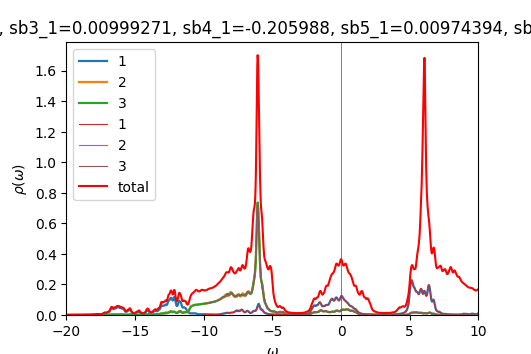

Source data for this figure (header and first rows):
w	up_1	up_2	up_3	down_1	down_2	down_3	cumul_up_1	cumul_up_2	cumul_up_3	cumul_down_1	cumul_down_2	cumul_down_3	
-20	0.0003954	0.0002188	0.0002197	9.712e-05	4.90425e-05	4.90393e-05	0	0	0	0	0	0
-19.98	0.0003959	0.0002199	0.0002206	9.7628e-05	4.91499e-05	4.91456e-05	9.89752e-06	5.4969e-06	5.51504e-06	2.4407e-06	1.22875e-06	1.22864e-06
-19.95	0.0003965	0.0002209	0.0002215	9.81535e-05	4.92579e-05	4.92525e-05	1.98092e-05	1.10206e-05	1.10528e-05	4.89454e-06	2.46019e-06	2.45995e-06
-19.93	0.0003979	0.0002221	0.0002225	9.86332e-05	4.93652e-05	4.9359e-05	2.97575e-05	1.65719e-05	1.66145e-05	7.36037e-06	3.69433e-06	3.69393e-06
-19.9	0.0004005	0.0002232	0.0002235	9.89914e-05	4.94704e-05	4.94641e-05	3.97709e-05	2.21518e-05	2.22019e-05	9.83515e-06	4.93108e-06	4.93053e-06
-19.88	0.0004043	0.0002244	0.0002246	9.92173e-05	4.95731e-05	4.95676e-05	4.98785e-05	2.77614e-05	2.78166e-05	1.23156e-05	6.17041e-06	6.16972e-06
-19.85	0.0004093	0.0002256	0.0002257	9.93797e-05	4.96747e-05	4.96706e-05	6.01098e-05	3.34019e-05	3.34603e-05	1.48001e-05	7.41228e-06	7.41149e-06
-19.82	0.0004155	0.0002269	0.000227	9.95528e-05	4.97768e-05	4.97742e-05	7.0497e-05	3.90748e-05	3.91348e-05	1.72889e-05	8.6567e-06	8.65584e-06
-19.8	0.0004232	0.0002283	0.0002283	9.97727e-05	4.988e-05	4.98788e-05	8.10762e-05	4.47819e-05	4.48421e-05	1.97832e-05	9.9037e-06	9.90281e-06
-19.77	0.0004325	0.0002297	0.0002297	0.0001	4.99845e-05	4.99846e-05	9.18875e-05	5.05253e-05	5.05845e-05	2.22844e-05	1.11533e-05	1.11524e-05
-19.75	0.0004433	0.0002313	0.0002312	0.0001004	5.00902e-05	5.00917e-05	0.000103	5.63071e-05	5.63638e-05	2.47938e-05	1.24056e-05	1.24047e-05
-19.73	0.0004547	0.0002328	0.0002327	0.0001008	5.0197e-05	5.01998e-05	0.0001143	6.21281e-05	6.21808e-05	2.73128e-05	1.36605e-05	1.36597e-05
-19.7	0.0004647	0.0002344	0.0002341	0.0001012	5.03047e-05	5.03089e-05	0.000126	6.79869e-05	6.80339e-05	2.98421e-05	1.49181e-05	1.49174e-05
-19.68	0.0004713	0.0002357	0.0002354	0.0001016	5.0413e-05	5.04186e-05	0.0001377	7.38793e-05	7.39183e-05	3.23824e-05	1.61784e-05	1.61779e-05
-19.65	0.0004746	0.0002369	0.0002365	0.000102	5.05216e-05	5.0528e-05	0.0001496	7.98015e-05	7.98297e-05	3.49329e-05	1.74415e-05	1.74411e-05
-19.62	0.0004771	0.0002381	0.0002375	0.0001024	5.06301e-05	5.06364e-05	0.0001615	8.57529e-05	8.57665e-05	3.74921e-05	1.87072e-05	1.8707e-05
-19.6	0.0004812	0.0002393	0.0002385	0.0001027	5.07387e-05	5.07441e-05	0.0001736	9.1736e-05	9.17301e-05	4.00584e-05	1.99757e-05	1.99756e-05
-19.57	0.0004878	0.0002408	0.0002397	0.0001029	5.08475e-05	5.08518e-05	0.0001858	9.7755e-05	9.77228e-05	4.26312e-05	2.12469e-05	2.12469e-05
-19.55	0.0004973	0.0002424	0.000241	0.0001032	5.09568e-05	5.096e-05	0.0001982	0.0001038	0.0001037	4.52101e-05	2.25208e-05	2.25209e-05
-19.52	0.0005086	0.0002441	0.0002423	0.0001034	5.10666e-05	5.1069e-05	0.0002109	0.0001099	0.0001098	4.77958e-05	2.37975e-05	2.37976e-05
-19.5	0.0005193	0.0002457	0.0002437	0.0001037	5.11772e-05	5.11789e-05	0.0002239	0.0001161	0.0001159	5.03889e-05	2.50769e-05	2.50771e-05
-19.48	0.0005269	0.0002471	0.0002451	0.000104	5.12884e-05	5.12897e-05	0.0002371	0.0001222	0.000122	5.29901e-05	2.63591e-05	2.63594e-05
-19.45	0.0005305	0.0002482	0.0002465	0.0001044	5.14004e-05	5.14012e-05	0.0002503	0.0001284	0.0001282	5.56e-05	2.76441e-05	2.76444e-05
-19.43	0.0005328	0.0002491	0.0002479	0.0001048	5.15131e-05	5.15136e-05	0.0002636	0.0001347	0.0001344	5.82194e-05	2.89319e-05	2.89322e-05
-19.4	0.0005365	0.0002501	0.0002494	0.0001052	5.16265e-05	5.16268e-05	0.0002771	0.0001409	0.0001406	6.08489e-05	3.02226e-05	3.02229e-05
-19.38	0.0005432	0.0002513	0.000251	0.0001056	5.17408e-05	5.17408e-05	0.0002906	0.0001472	0.0001469	6.3489e-05	3.15161e-05	3.15164e-05
-19.35	0.0005536	0.0002525	0.0002528	0.0001061	5.1856e-05	5.18558e-05	0.0003045	0.0001535	0.0001532	6.61406e-05	3.28125e-05	3.28128e-05
-19.32	0.0005677	0.000254	0.0002547	0.0001066	5.19723e-05	5.19719e-05	0.0003187	0.0001599	0.0001596	6.88045e-05	3.41118e-05	3.41121e-05
-19.3	0.000585	0.0002556	0.0002568	0.0001071	5.209e-05	5.20893e-05	0.0003333	0.0001663	0.000166	7.14818e-05	3.54141e-05	3.54143e-05
-19.27	0.0006036	0.0002572	0.000259	0.0001077	5.22093e-05	5.22083e-05	0.0003484	0.0001727	0.0001725	7.41741e-05	3.67193e-05	3.67195e-05
-19.25	0.0006205	0.0002589	0.0002613	0.0001084	5.23305e-05	5.23291e-05	0.0003639	0.0001792	0.000179	7.68831e-05	3.80276e-05	3.80278e-05
-19.23	0.0006326	0.0002605	0.0002633	0.0001091	5.24536e-05	5.24517e-05	0.0003797	0.0001857	0.0001856	7.96104e-05	3.93389e-05	3.93391e-05
-19.2	0.000638	0.000262	0.0002649	0.0001099	5.25774e-05	5.25749e-05	0.0003957	0.0001922	0.0001922	8.23567e-05	4.06534e-05	4.06534e-05
-19.18	0.0006379	0.0002635	0.0002661	0.0001105	5.26999e-05	5.26965e-05	0.0004116	0.0001988	0.0001989	8.51201e-05	4.19708e-05	4.19708e-05
-19.15	0.0006364	0.000265	0.0002671	0.0001111	5.28187e-05	5.28142e-05	0.0004275	0.0002054	0.0002056	8.78968e-05	4.32913e-05	4.32912e-05
-19.12	0.0006373	0.0002666	0.0002682	0.0001115	5.29344e-05	5.29284e-05	0.0004435	0.0002121	0.0002123	9.06835e-05	4.46147e-05	4.46144e-05
-19.1	0.0006422	0.0002684	0.0002696	0.0001118	5.30496e-05	5.30417e-05	0.0004595	0.0002188	0.000219	9.34794e-05	4.59409e-05	4.59405e-05
-19.07	0.0006519	0.0002704	0.0002712	0.0001123	5.31661e-05	5.31562e-05	0.0004758	0.0002256	0.0002258	9.62858e-05	4.72701e-05	4.72694e-05
-19.05	0.0006663	0.0002726	0.0002731	0.0001127	5.32834e-05	5.32723e-05	0.0004925	0.0002324	0.0002326	9.91035e-05	4.86022e-05	4.86012e-05
-19.02	0.0006856	0.000275	0.0002754	0.0001131	5.34003e-05	5.33896e-05	0.0005096	0.0002393	0.0002395	0.0001019	4.99372e-05	4.99359e-05
-19	0.000709	0.0002776	0.0002778	0.0001135	5.35164e-05	5.35078e-05	0.0005273	0.0002462	0.0002464	0.0001048	5.12751e-05	5.12736e-05
-18.98	0.0007335	0.0002802	0.0002803	0.0001139	5.36328e-05	5.36271e-05	0.0005457	0.0002532	0.0002534	0.0001076	5.26159e-05	5.26143e-05
-18.95	0.0007535	0.0002826	0.0002826	0.0001143	5.37503e-05	5.37478e-05	0.0005645	0.0002603	0.0002605	0.0001105	5.39597e-05	5.3958e-05
-18.93	0.0007646	0.0002845	0.0002843	0.0001147	5.38692e-05	5.38699e-05	0.0005836	0.0002674	0.0002676	0.0001133	5.53064e-05	5.53047e-05
-18.9	0.0007683	0.000286	0.0002856	0.0001151	5.39896e-05	5.39936e-05	0.0006028	0.0002745	0.0002748	0.0001162	5.66561e-05	5.66546e-05
-18.88	0.0007708	0.0002874	0.0002869	0.0001156	5.41117e-05	5.41193e-05	0.0006221	0.0002817	0.0002819	0.0001191	5.80089e-05	5.80075e-05
-18.85	0.0007766	0.000289	0.0002883	0.0001163	5.42359e-05	5.42474e-05	0.0006415	0.0002889	0.0002891	0.000122	5.93648e-05	5.93637e-05
-18.82	0.0007878	0.0002909	0.0002899	0.000117	5.43619e-05	5.43773e-05	0.0006612	0.0002962	0.0002964	0.0001249	6.07239e-05	6.07232e-05
-18.8	0.0008051	0.0002932	0.0002918	0.0001177	5.44889e-05	5.45073e-05	0.0006813	0.0003035	0.0003037	0.0001279	6.20861e-05	6.20858e-05
-18.77	0.0008289	0.0002958	0.0002941	0.0001182	5.46164e-05	5.46353e-05	0.0007021	0.0003109	0.000311	0.0001308	6.34515e-05	6.34517e-05
-18.75	0.0008601	0.0002989	0.0002965	0.0001187	5.47445e-05	5.47613e-05	0.0007236	0.0003184	0.0003184	0.0001338	6.48201e-05	6.48208e-05
-18.73	0.0009002	0.0003025	0.0002993	0.0001192	5.48744e-05	5.48878e-05	0.0007461	0.000326	0.0003259	0.0001368	6.6192e-05	6.6193e-05
-18.7	0.000951	0.0003067	0.0003025	0.0001198	5.50077e-05	5.50177e-05	0.0007698	0.0003336	0.0003335	0.0001398	6.75672e-05	6.75684e-05
-18.68	0.001014	0.0003116	0.000306	0.0001206	5.51458e-05	5.51528e-05	0.0007952	0.0003414	0.0003411	0.0001428	6.89458e-05	6.89472e-05
-18.65	0.001087	0.000317	0.0003099	0.0001217	5.52894e-05	5.5294e-05	0.0008224	0.0003493	0.0003489	0.0001458	7.0328e-05	7.03296e-05
-18.62	0.00116	0.0003223	0.000314	0.000123	5.54385e-05	5.54411e-05	0.0008514	0.0003574	0.0003567	0.0001489	7.1714e-05	7.17156e-05
-18.6	0.001215	0.0003264	0.0003179	0.0001244	5.55898e-05	5.55908e-05	0.0008817	0.0003656	0.0003647	0.000152	7.31037e-05	7.31054e-05
-18.57	0.001238	0.0003286	0.0003214	0.0001256	5.57357e-05	5.57351e-05	0.0009127	0.0003738	0.0003727	0.0001552	7.44971e-05	7.44987e-05
-18.55	0.001241	0.0003296	0.0003247	0.0001263	5.58674e-05	5.58653e-05	0.0009437	0.000382	0.0003808	0.0001583	7.58938e-05	7.58954e-05
-18.52	0.001242	0.0003306	0.0003285	0.0001263	5.59844e-05	5.59806e-05	0.0009748	0.0003903	0.000389	0.0001615	7.72934e-05	7.72949e-05
... 1,141 more rows
